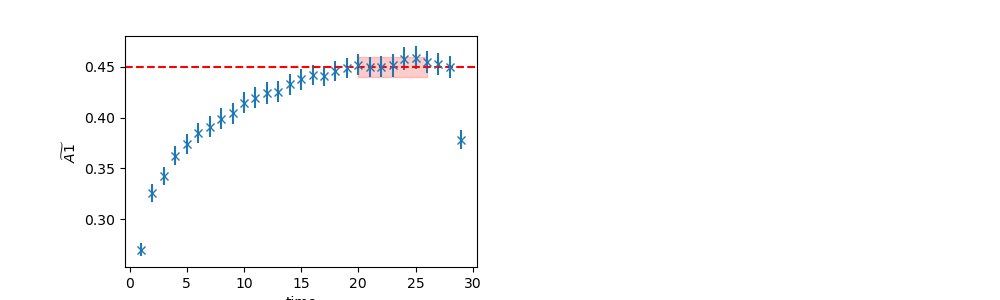

The data file committed next to this chart (first rows):
	EffectiveMass	Error	RegUp	RegLow
0	0.4499	0.009453	27	20
